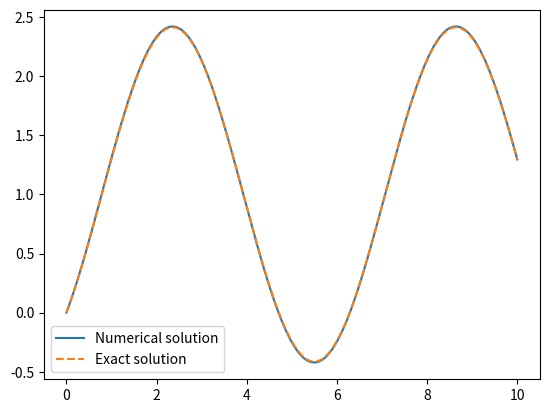

Reproduce this figure in Python.
import matplotlib.pyplot as plt
import numpy as np
from numpy.linalg import norm

# # From task:
# a1 = 3
# a2 = 2
# c0 = 1
# c1 = 0
# F = lambda x: np.cos(x)

a1 = 0
a2 = 1
c0 = 0
c1 = 1
F = lambda x: 1 + x * 0

f = lambda x: F(x) - c1 * a1 - (c1 * x + c0) * a2
K = lambda x, t: a1 + a2 * (x - t)

x0 = 0
xn = 10
h = 0.01
iterations = 10
N = int((xn - x0) / h)
x = np.linspace(x0, xn, N)
y = F(x)


def calcInt(yTemp):
    yk = yTemp
    for i in range(N):
        sum = 0
        for j in range(i + 1):
            sum += 2 * K(x[j], x[i]) * yTemp[j]
        sum += -K(x[i], x[0]) * yTemp[0] - K(x[i], x[i]) * yTemp[i]
        yk[i] = f(x[i]) + sum * h / 2
    return yk


# yk1 = calcInt(y)
yk = calcInt(y)
for i in range(iterations):
    y = np.copy(yk)
    yk = calcInt(y)

# eps = 1.0e-3
# iter = 0
# while norm(yk - y)/norm(yk) > eps:
#     y = yk
#     yk = calcInt(y)
#     iter += 1
# print(iter)

yTemp = np.copy(yk)
for i in range(N):
    sum = 0
    for j in range(i):
        sum += 2 * (x[i] - x[j]) * yTemp[j]
    sum += -(x[0] - x[i]) * yTemp[0]
    yk[i] = c0 + c1 * x[i] + sum * h / 2


def fun1(x):
    return -np.cos(x) + np.sin(x) + 1


#
#
def fun2(x):
    return (5 / 8) * np.exp(2 * x) - (5 / 8) * np.exp(-2 * x) - 1 / 4


# plt.plot(x, yk1, label="")
# plt.plot(x, fun2(x))
plt.figure()
plt.plot(x, yk, label="Numerical solution")
# plt.plot(x, fun1(x), '--', label="u(x) = sin(x) - cos(x) + 1")
plt.plot(x, fun1(x), '--', label="Exact solution")
plt.legend()
plt.show()
